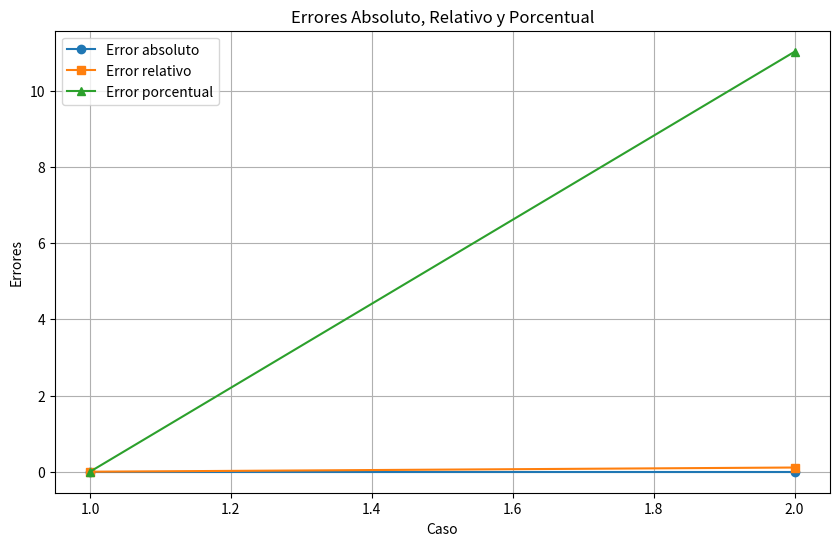

Python code for this plot:
# [redacted]
import matplotlib.pyplot as plt

# Función para calcular los errores
def calcular_errores(x, y, valor_real):
    diferencia = x - y
    error_abs = abs(valor_real - diferencia)
    error_rel = error_abs / abs(valor_real)
    error_pct = error_rel * 100
    print(f"Diferencia: {diferencia}")
    print(f"Error absoluto: {error_abs}")
    print(f"Error relativo: {error_rel}")
    print(f"Error porcentual: {error_pct}%")
    return error_abs, error_rel, error_pct

# Valores de prueba que pasan a la función
valores = [(1.0000001, 1.0000000, 0.0000001), #Primer caso
           (1.000000000000001, 1.000000000000000, 0.000000000000001)] #Segundo caso

# Se crean listas para almacenar los errores
errores_abs = []
errores_rel = []
errores_pct = []

# Calcular errores para cada caso
#El ciclo for itera sobre cada caso de prueba en la lista valores
for x, y, real in valores:
    print(f"\nPara x={x}, y={y}:")
    error_abs, error_rel, error_pct = calcular_errores(x, y, real) #Se llama a la función para calcular los errores, y los resultados se añaden a las listas correspondientes
    errores_abs.append(error_abs) 
    errores_rel.append(error_rel)
    errores_pct.append(error_pct)

# Graficar los errores
indices = range(1, len(valores) + 1)  # Índices para los casos

plt.figure(figsize=(10, 6))
plt.plot(indices, errores_abs, label='Error absoluto', marker='o')
plt.plot(indices, errores_rel, label='Error relativo', marker='s')
plt.plot(indices, errores_pct, label='Error porcentual', marker='^')
plt.xlabel('Caso')
plt.ylabel('Errores')
plt.title('Errores Absoluto, Relativo y Porcentual')
plt.legend()
plt.grid(True)
plt.show()